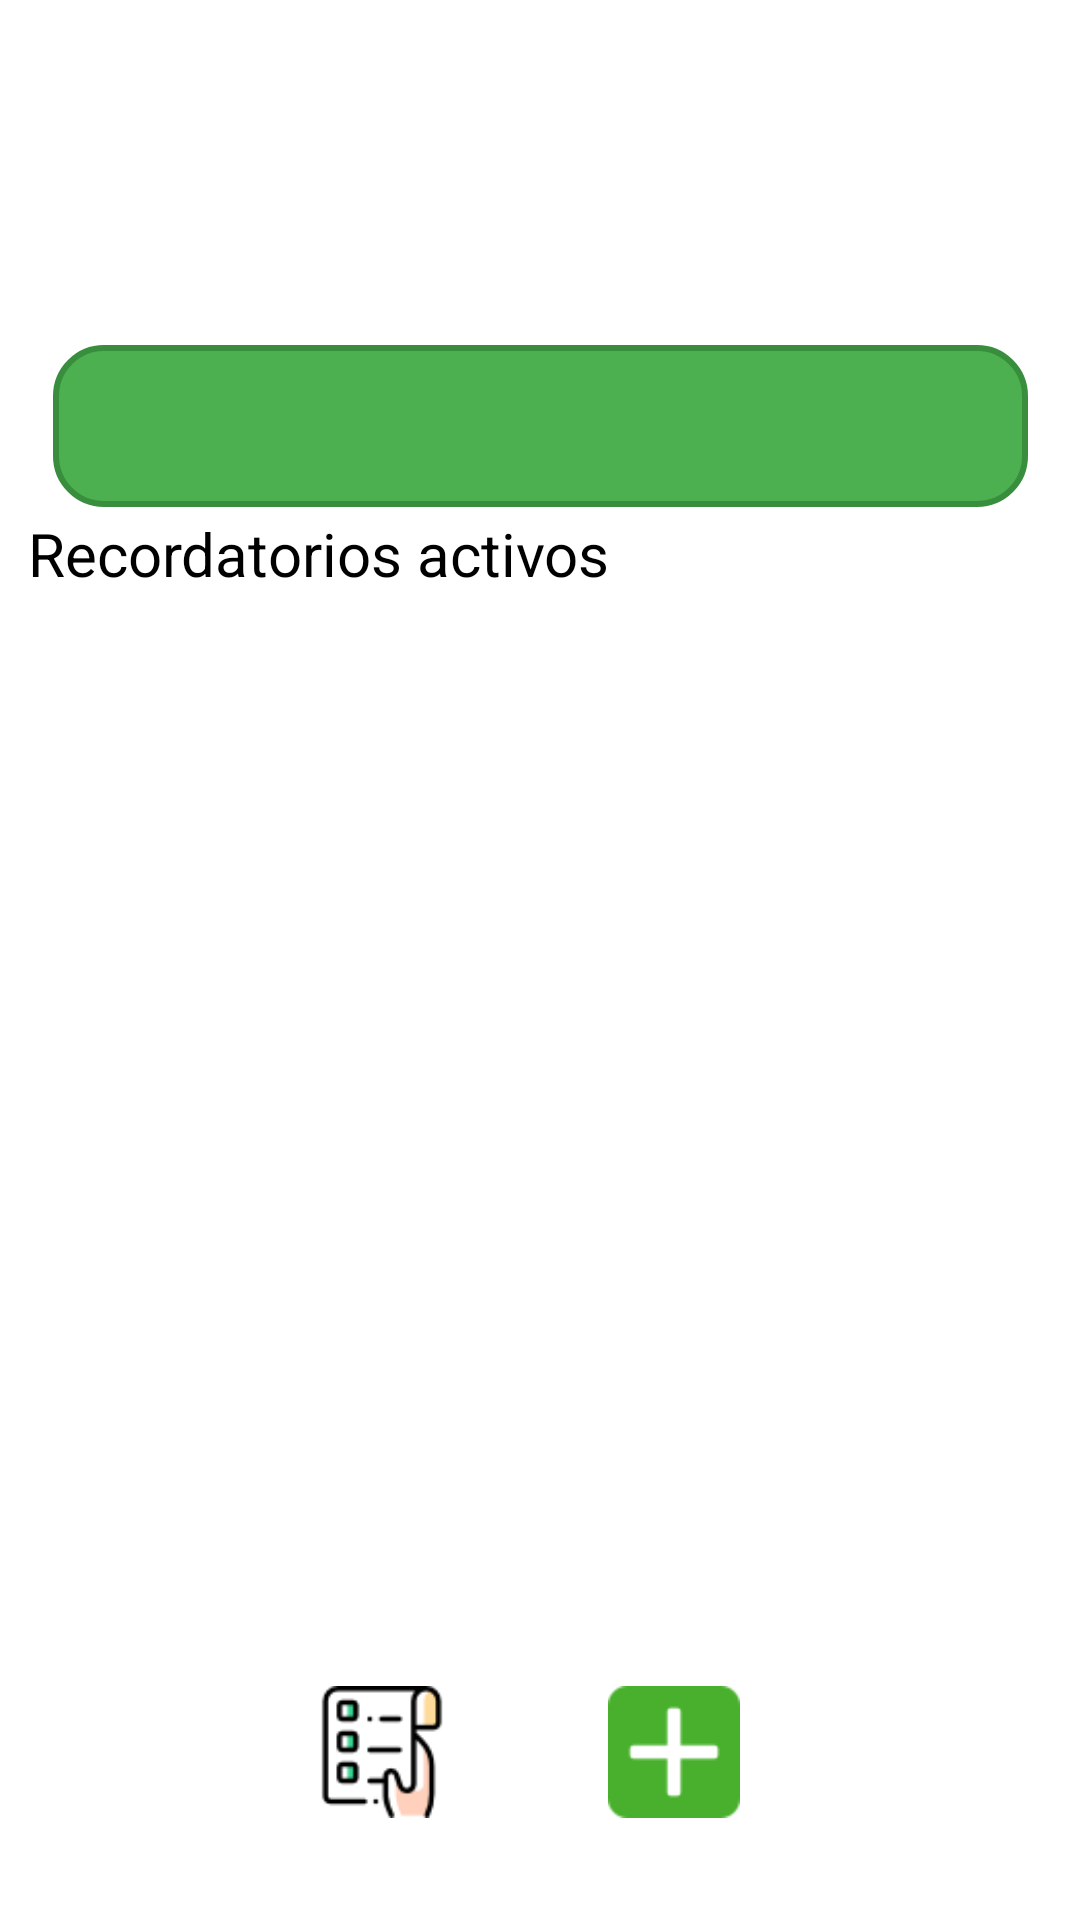

Layout XML and referenced resources for this Android screen:
<!-- AndroidManifest.xml: application theme Theme.MediTrack -->
<!-- res/layout/activity_main.xml -->
<?xml version="1.0" encoding="utf-8"?>
<androidx.constraintlayout.widget.ConstraintLayout xmlns:android="http://schemas.android.com/apk/res/android"
    xmlns:app="http://schemas.android.com/apk/res-auto"
    xmlns:tools="http://schemas.android.com/tools"
    android:id="@+id/main"
    android:layout_width="match_parent"
    android:layout_height="match_parent"

    tools:context=".MainActivity">

    <TextView
        android:id="@+id/textView3"
        android:layout_width="wrap_content"
        android:layout_height="wrap_content"
        android:textSize="34sp"
        app:layout_constraintBottom_toBottomOf="parent"
        app:layout_constraintEnd_toEndOf="parent"
        app:layout_constraintHorizontal_bias="0.498"
        app:layout_constraintStart_toStartOf="parent"
        app:layout_constraintTop_toTopOf="parent"
        app:layout_constraintVertical_bias="0.037"
        tools:ignore="MissingConstraints" />

    <ImageButton
        android:id="@+id/btnAgregar"
        android:layout_width="60dp"
        android:layout_height="60dp"
        android:background="?attr/selectableItemBackgroundBorderless"
        android:onClick="Btn_Agregar"
        android:padding="8dp"
        android:src="@drawable/agregar"
        app:layout_constraintBottom_toBottomOf="parent"
        app:layout_constraintEnd_toEndOf="parent"
        app:layout_constraintHorizontal_bias="0.649"
        app:layout_constraintStart_toStartOf="parent"
        app:layout_constraintTop_toTopOf="parent"
        app:layout_constraintVertical_bias="0.955"
        tools:ignore="MissingConstraints" />

    <TextView
        android:id="@+id/textView"
        android:layout_width="wrap_content"
        android:layout_height="wrap_content"
        android:text="@string/TextSubtitulo"
        android:textSize="20sp"
        app:layout_constraintBottom_toBottomOf="parent"
        app:layout_constraintEnd_toEndOf="parent"
        app:layout_constraintHorizontal_bias="0.057"
        app:layout_constraintStart_toStartOf="parent"
        app:layout_constraintTop_toTopOf="parent"
        app:layout_constraintVertical_bias="0.279" />

    <ListView
        android:id="@+id/listaMedicamentos"
        android:layout_width="425dp"
        android:layout_height="479dp"
        android:dividerHeight="1dp"
        android:padding="16dp"
        app:layout_constraintBottom_toBottomOf="parent"
        app:layout_constraintEnd_toEndOf="parent"
        app:layout_constraintStart_toStartOf="parent"
        app:layout_constraintTop_toTopOf="parent"
        app:layout_constraintVertical_bias="0.642" />

    <TextView
        android:id="@+id/textViewRecordatorio"
        android:layout_width="325dp"
        android:layout_height="54dp"
        android:background="@drawable/txtview_recordatorio"
        android:gravity="center"
        android:text=""
        android:textColor="@android:color/white"
        android:textSize="15sp"
        app:layout_constraintBottom_toBottomOf="parent"
        app:layout_constraintEnd_toEndOf="parent"
        app:layout_constraintStart_toStartOf="parent"
        app:layout_constraintTop_toTopOf="parent"
        app:layout_constraintVertical_bias="0.196" />

    <Switch
        android:id="@+id/switchModoOscuro"
        android:layout_width="wrap_content"
        android:layout_height="wrap_content"
        android:minWidth="48dp"
        android:minHeight="48dp"
        android:text=""
        app:layout_constraintBottom_toBottomOf="parent"
        app:layout_constraintEnd_toEndOf="parent"
        app:layout_constraintHorizontal_bias="0.95"
        app:layout_constraintStart_toStartOf="parent"
        app:layout_constraintTop_toTopOf="parent"
        app:layout_constraintVertical_bias="0.009"
        tools:ignore="UseSwitchCompatOrMaterialXml" />

    <ImageView
        android:id="@+id/imgSol"
        android:layout_width="80dp"
        android:layout_height="70dp"
        android:src="@drawable/sol"
        android:visibility="gone"
        app:layout_constraintTop_toTopOf="parent"
        app:layout_constraintStart_toStartOf="parent"
        android:layout_marginStart="170dp"
        android:layout_marginTop="77dp"
        tools:ignore="MissingConstraints" />

    <ImageView
        android:id="@+id/imgAtardecer"
        android:layout_width="85dp"
        android:layout_height="85dp"
        android:src="@drawable/atardecer"
        android:visibility="gone"
        app:layout_constraintTop_toTopOf="parent"
        app:layout_constraintStart_toStartOf="parent"
        android:layout_marginStart="165dp"
        android:layout_marginTop="70dp"
        tools:ignore="MissingConstraints" />

    <ImageView
        android:id="@+id/imgLuna"
        android:layout_width="85dp"
        android:layout_height="75dp"
        android:src="@drawable/luna2"
        android:visibility="gone"
        app:layout_constraintTop_toTopOf="parent"
        app:layout_constraintStart_toStartOf="parent"
        android:layout_marginStart="165dp"
        android:layout_marginTop="75dp"
        tools:ignore="MissingConstraints" />

    <ImageButton
        android:id="@+id/btnHistorial"
        android:layout_width="60dp"
        android:layout_height="60dp"
        android:background="?attr/selectableItemBackgroundBorderless"
        android:onClick="Btn_Historial"
        android:padding="8dp"
        android:src="@drawable/registros"
        app:layout_constraintBottom_toBottomOf="parent"
        app:layout_constraintEnd_toEndOf="parent"
        app:layout_constraintHorizontal_bias="0.324"
        app:layout_constraintStart_toStartOf="parent"
        app:layout_constraintTop_toTopOf="parent"
        app:layout_constraintVertical_bias="0.955"
        tools:ignore="MissingConstraints" />


</androidx.constraintlayout.widget.ConstraintLayout>
<!-- resources referenced by this layout -->
<resources>
  <!-- drawable agregar: png bitmap (drawable, 965 bytes) -->
  <!-- drawable atardecer: png bitmap (drawable, 84865 bytes) -->
  <!-- drawable luna2: png bitmap (drawable, 20549 bytes) -->
  <!-- drawable registros: png bitmap (drawable, 2363 bytes) -->
  <!-- drawable sol: png bitmap (drawable, 28382 bytes) -->
  <!-- drawable txtview_recordatorio (drawable) -->
  <?xml version="1.0" encoding="utf-8"?>
  <shape xmlns:android="http://schemas.android.com/apk/res/android"
      android:shape="rectangle">
  
      <solid android:color="#4CAF50"/>
  
      <corners android:radius="16dp"/>
  
      <stroke
          android:width="2dp"
          android:color="#388E3C"/>
  </shape>
  <string name="TextSubtitulo">Recordatorios activos</string>
</resources>
